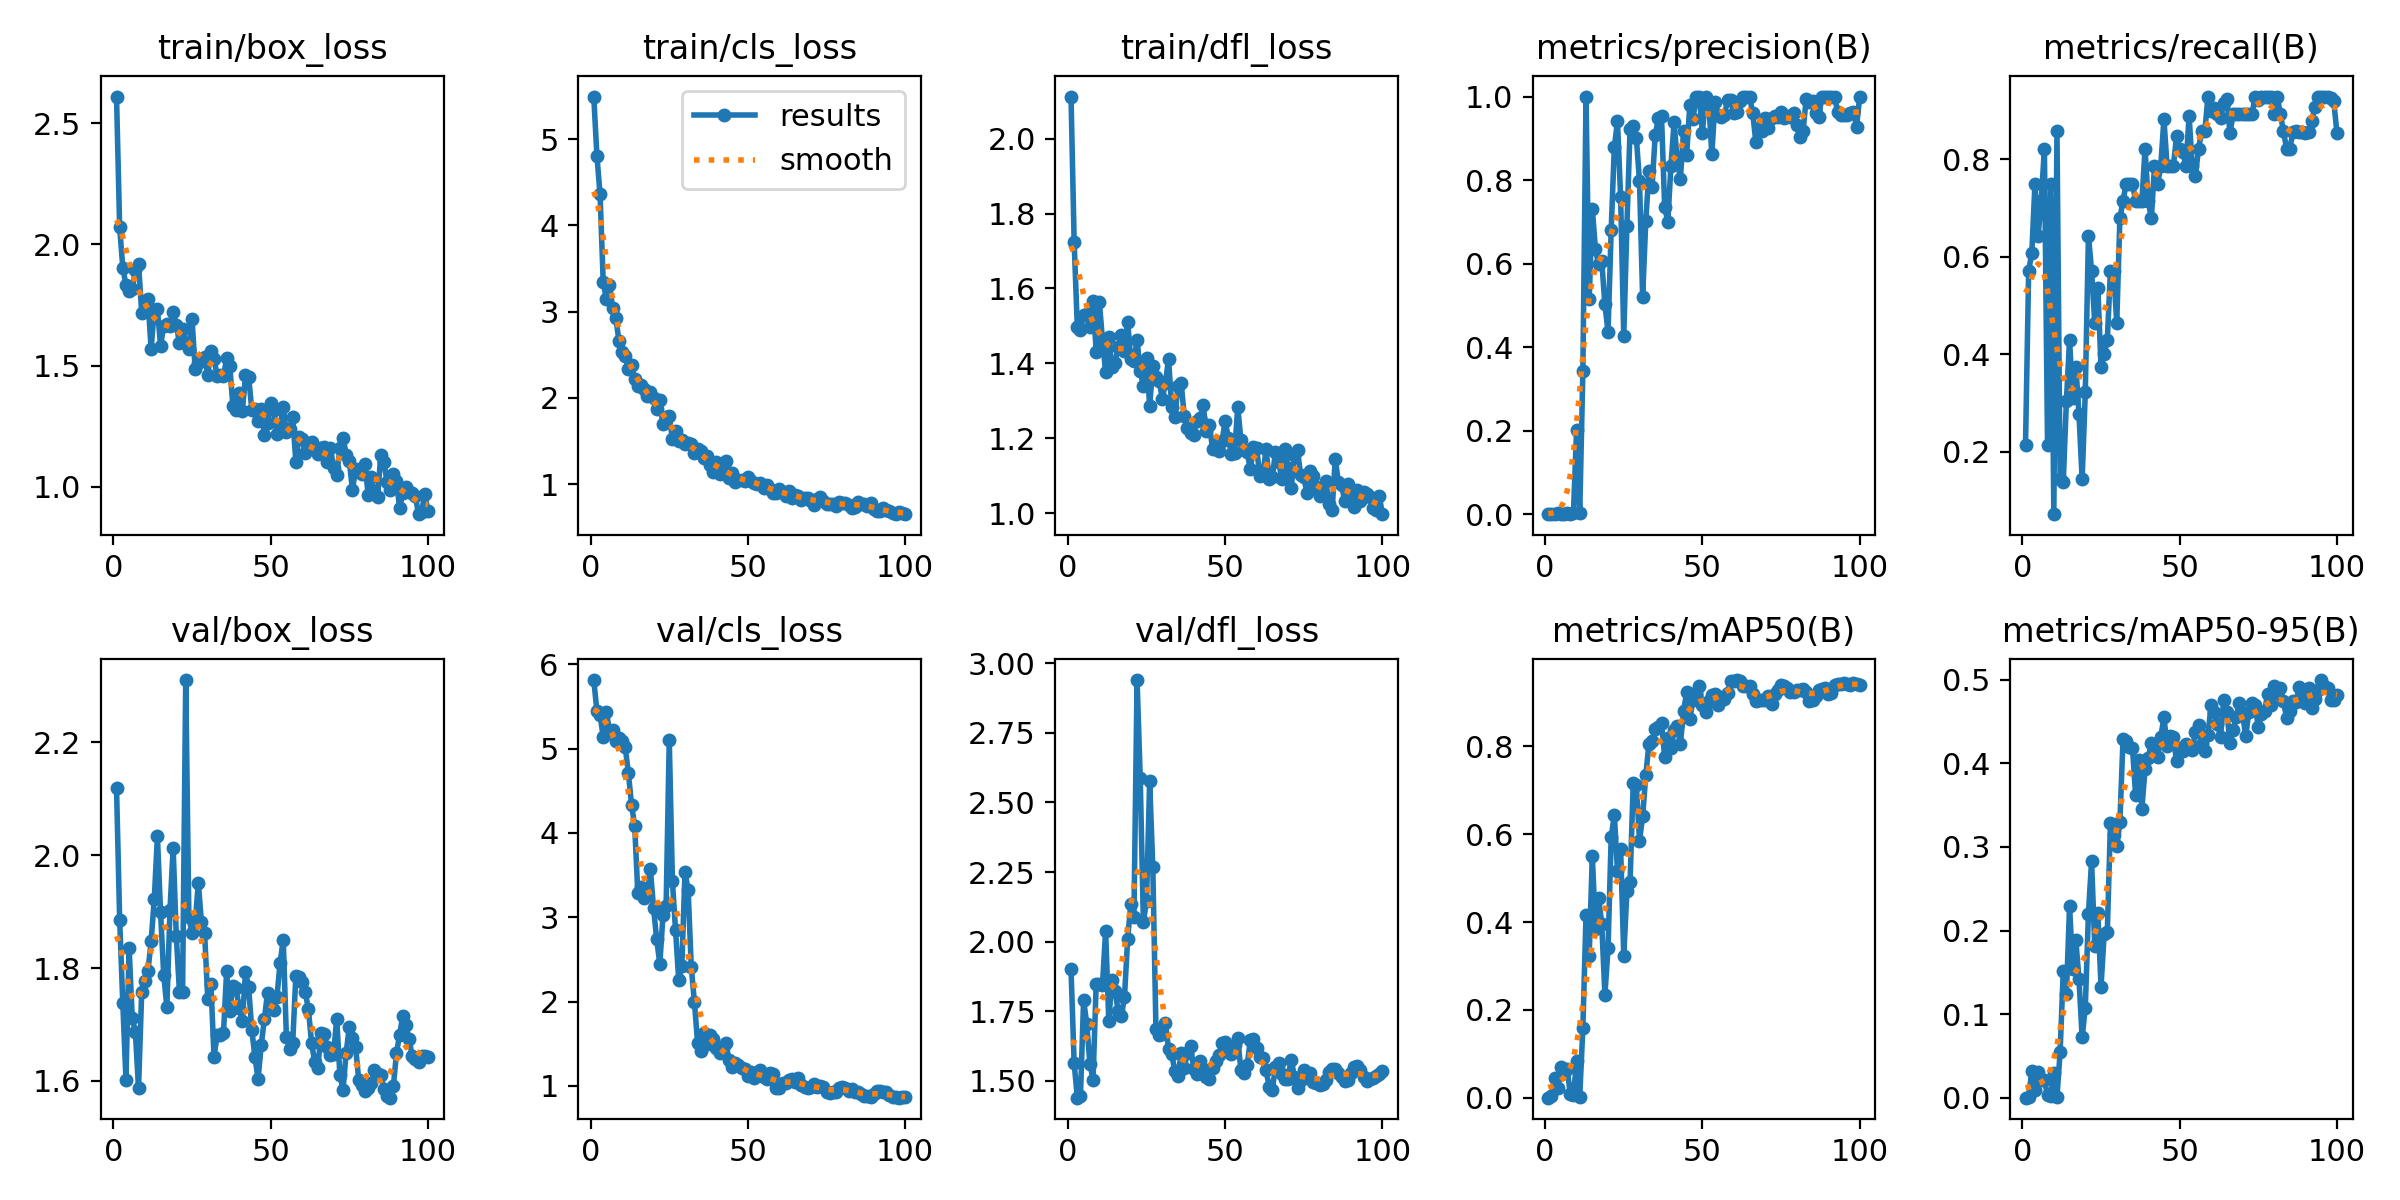

Source data for this figure (header and first rows):
epoch, time, train/box_loss, train/cls_loss, train/dfl_loss, metrics/precision(B), metrics/recall(B), metrics/mAP50(B), metrics/mAP50-95(B), val/box_loss, val/cls_loss, val/dfl_loss, lr/pg0, lr/pg1, lr/pg2
1, 1.432, 2.611, 5.495, 2.112, 0.00069, 0.2143, 0.00048, 0.00013, 2.119, 5.813, 1.9, 0.00012, 0.00012, 0.00012
2, 3.171, 2.07, 4.808, 1.724, 0.00184, 0.5714, 0.00331, 0.00146, 1.886, 5.447, 1.564, 0.0002574, 0.0002574, 0.0002574
3, 4.821, 1.905, 4.361, 1.497, 0.00195, 0.6071, 0.0446, 0.03211, 1.738, 5.402, 1.44, 0.0003921, 0.0003921, 0.0003921
4, 6.312, 1.832, 3.349, 1.488, 0.00241, 0.75, 0.02268, 0.00894, 1.603, 5.138, 1.445, 0.000524, 0.000524, 0.000524
5, 7.825, 1.807, 3.146, 1.53, 0.00207, 0.6429, 0.07107, 0.03033, 1.836, 5.43, 1.792, 0.0006531, 0.0006531, 0.0006531
6, 9.327, 1.815, 3.304, 1.533, 0.0023, 0.7143, 0.0568, 0.02072, 1.712, 5.215, 1.705, 0.0007794, 0.0007794, 0.0007794
7, 10.84, 1.895, 3.046, 1.499, 0.00264, 0.8214, 0.06477, 0.02093, 1.686, 5.218, 1.563, 0.000903, 0.000903, 0.000903
8, 12.26, 1.921, 2.925, 1.568, 0.001, 0.2143, 0.00975, 0.00332, 1.587, 5.089, 1.504, 0.001024, 0.001024, 0.001024
9, 13.74, 1.719, 2.663, 1.432, 0.00302, 0.75, 0.0061, 0.00254, 1.757, 5.125, 1.847, 0.001142, 0.001142, 0.001142
10, 15.24, 1.726, 2.537, 1.564, 0.2024, 0.07143, 0.08285, 0.02982, 1.778, 5.085, 1.848, 0.001257, 0.001257, 0.001257
11, 17.3, 1.775, 2.483, 1.463, 0.00276, 0.8571, 0.00276, 0.00107, 1.795, 5.017, 1.843, 0.00137, 0.00137, 0.00137
12, 18.77, 1.568, 2.331, 1.378, 0.3428, 0.1429, 0.1595, 0.05475, 1.848, 4.711, 2.039, 0.001479, 0.001479, 0.001479
13, 20.17, 1.73, 2.38, 1.471, 1, 0.1368, 0.4156, 0.1521, 1.922, 4.337, 1.715, 0.001586, 0.001586, 0.001586
14, 21.65, 1.735, 2.22, 1.392, 0.515, 0.3039, 0.322, 0.1242, 2.033, 4.088, 1.862, 0.00169, 0.00169, 0.00169
15, 23.09, 1.582, 2.138, 1.4, 0.731, 0.4286, 0.5506, 0.2291, 1.899, 3.294, 1.822, 0.001723, 0.001723, 0.001723
16, 24.56, 1.662, 2.146, 1.444, 0.6346, 0.3106, 0.3851, 0.1544, 1.789, 3.357, 1.752, 0.001703, 0.001703, 0.001703
17, 25.95, 1.673, 2.104, 1.476, 0.5993, 0.3745, 0.4559, 0.1882, 1.731, 3.234, 1.732, 0.001683, 0.001683, 0.001683
18, 27.38, 1.663, 2.023, 1.434, 0.6069, 0.2763, 0.3963, 0.1417, 1.903, 3.264, 1.802, 0.001663, 0.001663, 0.001663
19, 28.8, 1.721, 2.067, 1.511, 0.5026, 0.1429, 0.2347, 0.07224, 2.012, 3.571, 2.01, 0.001644, 0.001644, 0.001644
20, 30.24, 1.667, 1.998, 1.412, 0.4373, 0.3214, 0.34, 0.1079, 1.857, 3.11, 2.134, 0.001624, 0.001624, 0.001624
21, 31.62, 1.595, 1.871, 1.407, 0.6806, 0.6429, 0.5927, 0.2203, 1.758, 2.738, 2.089, 0.001604, 0.001604, 0.001604
22, 33.04, 1.652, 1.973, 1.462, 0.8784, 0.5714, 0.644, 0.2831, 1.757, 2.447, 2.939, 0.001584, 0.001584, 0.001584
23, 34.48, 1.592, 1.691, 1.381, 0.9413, 0.4643, 0.5157, 0.1822, 2.31, 3.024, 2.587, 0.001564, 0.001564, 0.001564
24, 35.94, 1.569, 1.772, 1.34, 0.7601, 0.5357, 0.5671, 0.2209, 1.891, 3.135, 2.071, 0.001545, 0.001545, 0.001545
25, 37.33, 1.693, 1.784, 1.414, 0.4274, 0.3735, 0.3236, 0.133, 1.862, 5.101, 2.145, 0.001525, 0.001525, 0.001525
26, 38.78, 1.486, 1.526, 1.287, 0.6908, 0.3993, 0.47, 0.1957, 1.88, 3.431, 2.576, 0.001505, 0.001505, 0.001505
27, 40.21, 1.511, 1.616, 1.392, 0.9217, 0.4286, 0.4901, 0.1986, 1.951, 2.847, 2.267, 0.001485, 0.001485, 0.001485
28, 41.64, 1.527, 1.501, 1.364, 0.9301, 0.5714, 0.7154, 0.3284, 1.881, 2.259, 1.686, 0.001465, 0.001465, 0.001465
29, 43.05, 1.536, 1.515, 1.354, 0.901, 0.5714, 0.7116, 0.314, 1.862, 2.428, 1.664, 0.001446, 0.001446, 0.001446
30, 44.5, 1.463, 1.467, 1.306, 0.7977, 0.4643, 0.5853, 0.3014, 1.746, 3.535, 1.667, 0.001426, 0.001426, 0.001426
31, 45.94, 1.562, 1.472, 1.347, 0.5197, 0.6786, 0.6404, 0.3298, 1.772, 3.321, 1.708, 0.001406, 0.001406, 0.001406
32, 47.36, 1.526, 1.469, 1.413, 0.7023, 0.7143, 0.734, 0.4296, 1.643, 2.406, 1.616, 0.001386, 0.001386, 0.001386
33, 48.8, 1.458, 1.361, 1.285, 0.8212, 0.75, 0.8057, 0.4265, 1.681, 1.993, 1.597, 0.001366, 0.001366, 0.001366
34, 50.29, 1.463, 1.401, 1.256, 0.7843, 0.75, 0.8117, 0.4197, 1.681, 1.515, 1.535, 0.001347, 0.001347, 0.001347
35, 51.73, 1.455, 1.378, 1.34, 0.9077, 0.75, 0.8392, 0.419, 1.685, 1.412, 1.517, 0.001327, 0.001327, 0.001327
36, 53.14, 1.53, 1.305, 1.349, 0.9475, 0.7143, 0.844, 0.3617, 1.794, 1.622, 1.602, 0.001307, 0.001307, 0.001307
37, 54.53, 1.5, 1.323, 1.26, 0.9523, 0.7137, 0.854, 0.4041, 1.724, 1.501, 1.548, 0.001287, 0.001287, 0.001287
38, 55.96, 1.333, 1.222, 1.227, 0.7362, 0.7143, 0.775, 0.3458, 1.769, 1.61, 1.601, 0.001267, 0.001267, 0.001267
39, 57.39, 1.318, 1.144, 1.215, 0.7002, 0.8214, 0.8183, 0.3936, 1.765, 1.554, 1.625, 0.001248, 0.001248, 0.001248
40, 58.83, 1.385, 1.253, 1.21, 0.8343, 0.7143, 0.7971, 0.4059, 1.729, 1.453, 1.545, 0.001228, 0.001228, 0.001228
41, 60.22, 1.314, 1.114, 1.246, 0.9386, 0.6786, 0.8379, 0.4248, 1.706, 1.395, 1.524, 0.001208, 0.001208, 0.001208
42, 61.67, 1.459, 1.182, 1.254, 0.8475, 0.7857, 0.847, 0.4094, 1.793, 1.448, 1.573, 0.001188, 0.001188, 0.001188
43, 63.09, 1.454, 1.266, 1.289, 0.8026, 0.75, 0.8055, 0.4081, 1.766, 1.508, 1.542, 0.001168, 0.001168, 0.001168
44, 64.5, 1.318, 1.071, 1.219, 0.9167, 0.7858, 0.8793, 0.4315, 1.691, 1.303, 1.516, 0.001149, 0.001149, 0.001149
45, 65.94, 1.32, 1.125, 1.235, 0.8607, 0.883, 0.923, 0.4554, 1.643, 1.226, 1.507, 0.001129, 0.001129, 0.001129
46, 67.38, 1.272, 1.019, 1.172, 0.9803, 0.7857, 0.8618, 0.4212, 1.603, 1.273, 1.548, 0.001109, 0.001109, 0.001109
47, 68.8, 1.322, 1.047, 1.19, 0.9471, 0.7857, 0.905, 0.4327, 1.664, 1.25, 1.572, 0.001089, 0.001089, 0.001089
48, 70.19, 1.212, 1.051, 1.167, 0.9986, 0.7857, 0.9216, 0.4315, 1.709, 1.207, 1.592, 0.001069, 0.001069, 0.001069
49, 71.58, 1.264, 1.03, 1.192, 1, 0.8467, 0.9379, 0.4026, 1.756, 1.2, 1.638, 0.00105, 0.00105, 0.00105
50, 73.01, 1.345, 1.079, 1.246, 0.9135, 0.8214, 0.8929, 0.419, 1.743, 1.116, 1.641, 0.00103, 0.00103, 0.00103
51, 74.42, 1.317, 1.036, 1.202, 1, 0.8152, 0.8771, 0.4152, 1.727, 1.166, 1.623, 0.00101, 0.00101, 0.00101
52, 75.83, 1.219, 1.016, 1.157, 0.9879, 0.7857, 0.9026, 0.4235, 1.749, 1.095, 1.596, 0.0009902, 0.0009902, 0.0009902
53, 77.21, 1.254, 0.9962, 1.16, 0.8615, 0.8889, 0.9172, 0.4195, 1.809, 1.127, 1.629, 0.0009704, 0.0009704, 0.0009704
54, 78.64, 1.327, 1.017, 1.285, 0.9871, 0.7857, 0.9194, 0.4155, 1.85, 1.194, 1.653, 0.0009506, 0.0009506, 0.0009506
55, 80.05, 1.224, 0.9596, 1.196, 0.9554, 0.7659, 0.895, 0.4378, 1.678, 1.111, 1.538, 0.0009308, 0.0009308, 0.0009308
56, 81.47, 1.236, 0.9841, 1.168, 0.9506, 0.8214, 0.9125, 0.4454, 1.657, 1.085, 1.528, 0.000911, 0.000911, 0.000911
57, 82.85, 1.288, 0.9477, 1.163, 0.9549, 0.8571, 0.9076, 0.4228, 1.666, 1.149, 1.557, 0.0008912, 0.0008912, 0.0008912
58, 84.27, 1.104, 0.8993, 1.117, 0.992, 0.8571, 0.9216, 0.4145, 1.786, 1.14, 1.646, 0.0008714, 0.0008714, 0.0008714
59, 85.69, 1.204, 0.8905, 1.176, 0.9925, 0.9286, 0.9482, 0.4339, 1.783, 0.9788, 1.651, 0.0008516, 0.0008516, 0.0008516
60, 87.12, 1.198, 0.9464, 1.176, 0.9618, 0.8986, 0.9483, 0.47, 1.775, 0.9706, 1.618, 0.0008318, 0.0008318, 0.0008318
... 40 more rows
